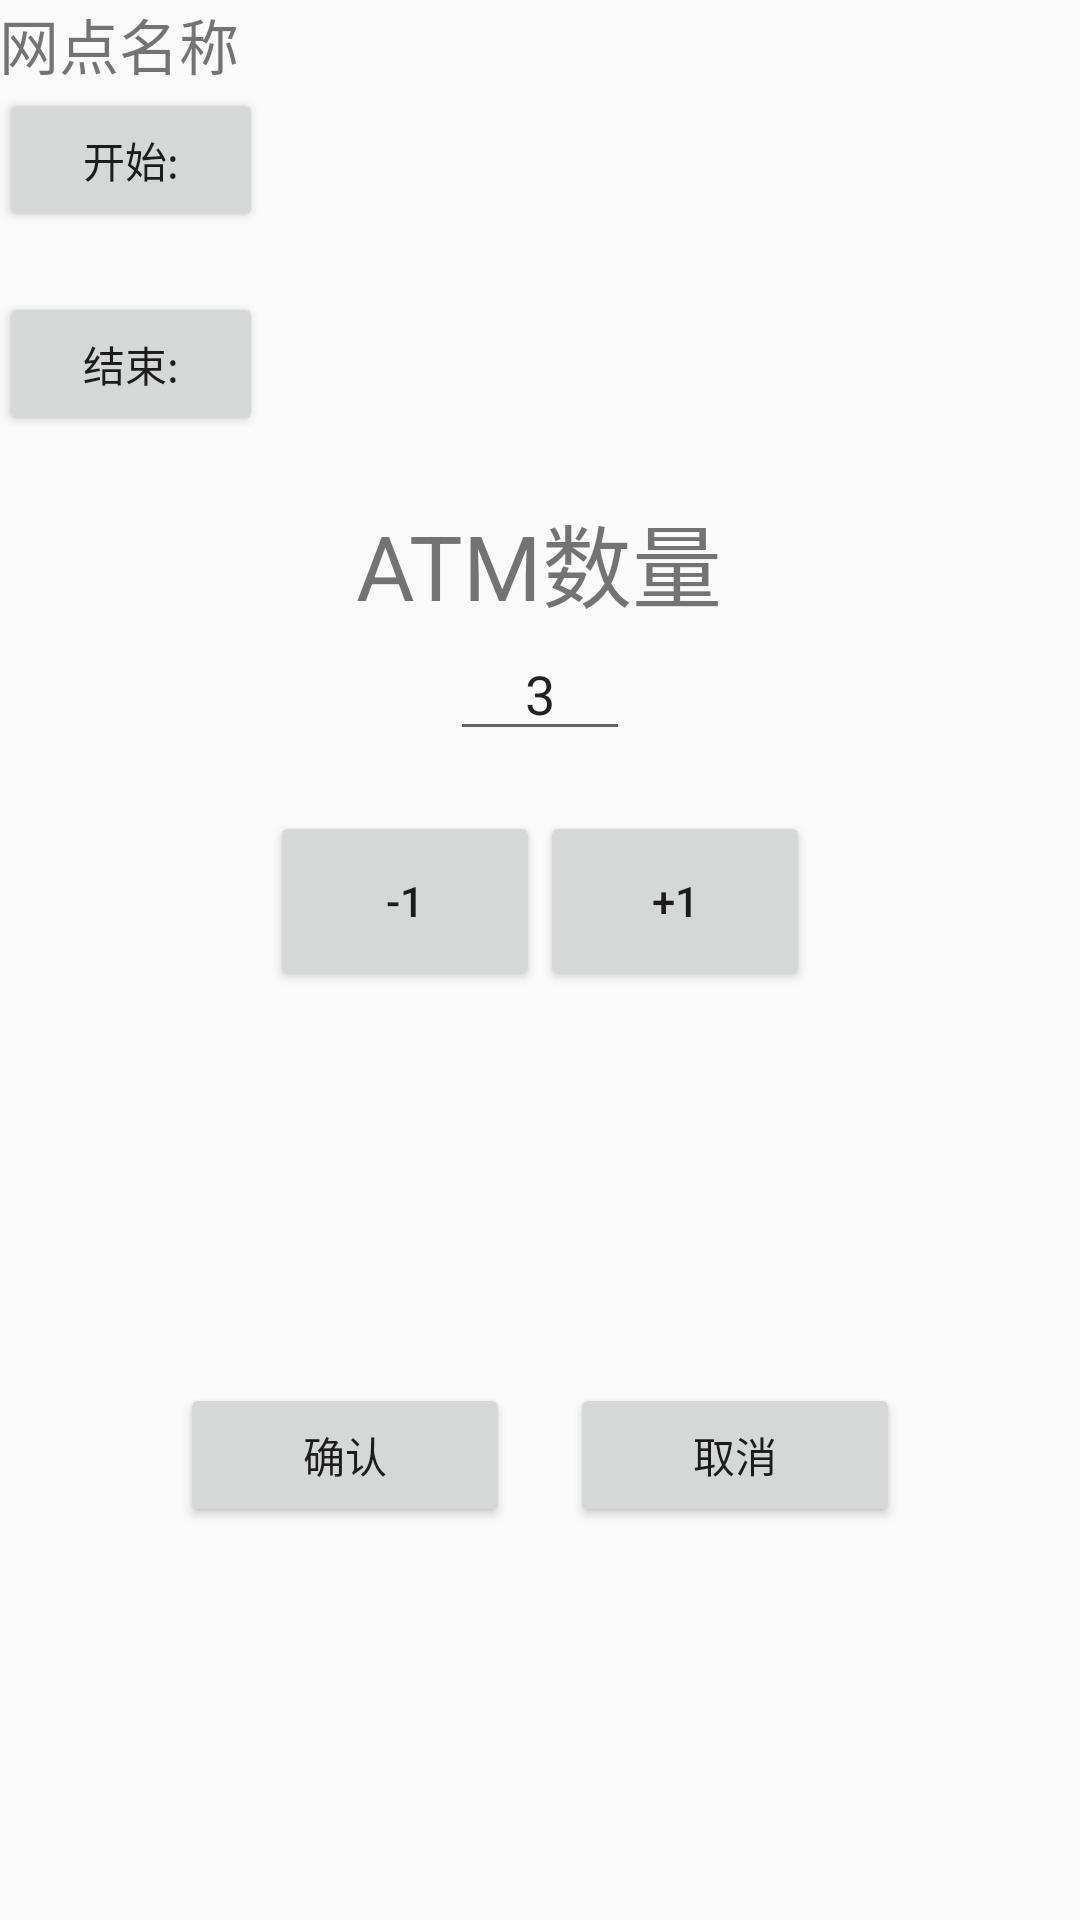

Layout XML and referenced resources for this Android screen:
<!-- AndroidManifest.xml: application theme AppTheme -->
<!-- res/layout/activity_ylatmdetail.xml -->
<RelativeLayout xmlns:android="http://schemas.android.com/apk/res/android"
    xmlns:tools="http://schemas.android.com/tools" android:layout_width="match_parent"
    android:layout_height="match_parent" android:paddingLeft="@dimen/activity_horizontal_margin"
    android:paddingRight="@dimen/activity_horizontal_margin"
    android:paddingTop="@dimen/activity_vertical_margin"
    android:paddingBottom="@dimen/activity_vertical_margin"
    tools:context="ylescort.ylmobileandroid.YLATMDetail">
<LinearLayout
    android:layout_width="fill_parent"
    android:layout_height="wrap_content"
    android:id="@+id/ylatmdetail_ll_Sitename">
    <TextView
        android:layout_width="wrap_content"
        android:layout_height="wrap_content"
        android:id="@+id/ylsite_tv_sitename"
        android:text="网点名称"
        android:textSize="20sp"/>
    </LinearLayout>

    <LinearLayout
        android:layout_width="wrap_content"
        android:layout_height="wrap_content"
        android:id="@+id/ylatmdetail_ll_startime"
        android:layout_below="@+id/ylatmdetail_ll_Sitename">
        <Button
            android:layout_width="wrap_content"
            android:layout_height="wrap_content"
            android:id="@+id/ylatmdetail_btn_start"
            android:text="开始:"/>
        <TextView
            android:layout_width="wrap_content"
            android:layout_height="wrap_content"
            android:id="@+id/ylatmdetail_tv_start"
            android:textSize="20sp"/>
        </LinearLayout>
    <LinearLayout
        android:layout_width="wrap_content"
        android:layout_height="wrap_content"
        android:id="@+id/ylatmdetail_ll_endtime"
        android:layout_below="@+id/ylatmdetail_ll_startime"
        android:layout_marginTop="20sp">
        <Button
            android:layout_width="wrap_content"
            android:layout_height="wrap_content"
            android:id="@+id/ylatmdetail_btn_end"
            android:text="结束:"/>
        <TextView
            android:layout_width="wrap_content"
            android:layout_height="wrap_content"
            android:id="@+id/ylatmdetail_tv_end"
            android:textSize="20sp"/>
    </LinearLayout>
    <LinearLayout
        android:layout_width="fill_parent"
        android:layout_height="wrap_content"
        android:layout_below="@+id/ylatmdetail_ll_endtime"
        android:id="@+id/ylatmdetail_ll_atmcounttitle"
        android:layout_marginTop="20sp"
        android:orientation="vertical"
        android:gravity="center">
        <TextView
            android:layout_width="wrap_content"
            android:layout_height="wrap_content"
            android:id="@+id/ylatmdetail_tv_count"
            android:text="ATM数量"
            android:textSize="30sp"/>
        <EditText
            android:layout_width="60sp"
            android:layout_height="wrap_content"
            android:inputType="number"
            android:text="3"
            android:maxLength="2"
            android:gravity="center"
            android:id="@+id/ylatmdetail_et_atmcount"/>
        </LinearLayout>
    <LinearLayout
        android:layout_width="fill_parent"
        android:layout_height="wrap_content"
        android:id="@+id/ylatmdetail_ll_atmcount"
        android:layout_below="@+id/ylatmdetail_ll_atmcounttitle"
        android:gravity="center"
        android:layout_marginTop="20sp">
        <Button
            android:layout_width="90sp"
            android:layout_height="60sp"
            android:id="@+id/ylatmdetail_btn_del1"
            android:text="-1"/>
        <Button
            android:layout_width="90sp"
            android:layout_height="60sp"
            android:id="@+id/ylatmdetail_btn_add1"
            android:text="+1"/>
        </LinearLayout>
    <RelativeLayout
        android:layout_width="fill_parent"
        android:layout_height="wrap_content"
        android:layout_below="@id/ylatmdetail_ll_atmcount"
        android:layout_alignParentBottom="true"
        android:gravity="center">
        <Button
            android:layout_width="110sp"
            android:layout_height="wrap_content"
            android:text="确认"
            android:id="@+id/ylatmdetail_btn_enter"/>
        <Button
            android:layout_width="110sp"
            android:layout_height="wrap_content"
            android:layout_marginStart="20sp"
            android:layout_toEndOf="@+id/ylatmdetail_btn_enter"
            android:id="@+id/ylatmdetail_btn_cancel"
            android:text="取消"/>
        </RelativeLayout>
</RelativeLayout>
<!-- resources referenced by this layout -->
<resources>
  <style name="AppTheme" parent="Theme.AppCompat.Light.DarkActionBar">
          
          <item name="colorPrimary">@color/colorPrimary</item>
          <item name="colorPrimaryDark">@color/colorPrimaryDark</item>
          
      </style>
  <color name="colorPrimary">#3F51B5</color>
  <color name="colorPrimaryDark">#303F9F</color>
</resources>
